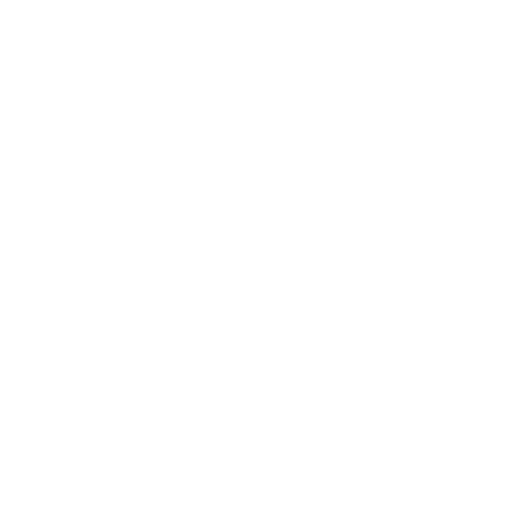
t = 0.00 s
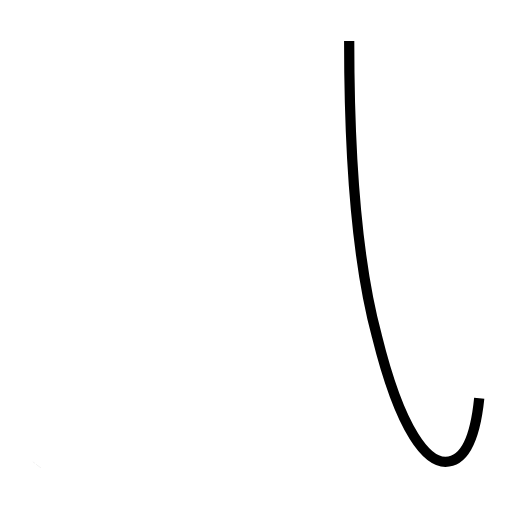
t = 1.54 s
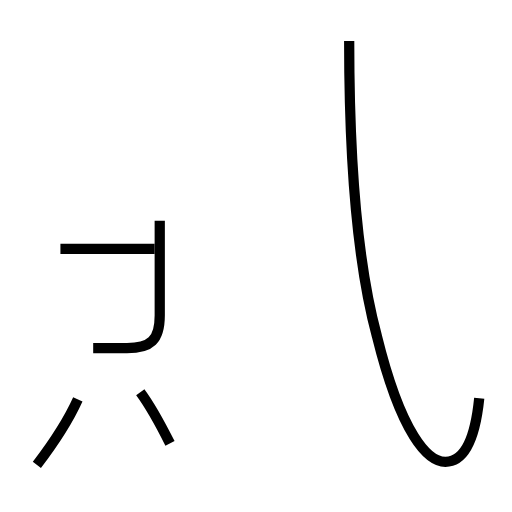
t = 2.75 s
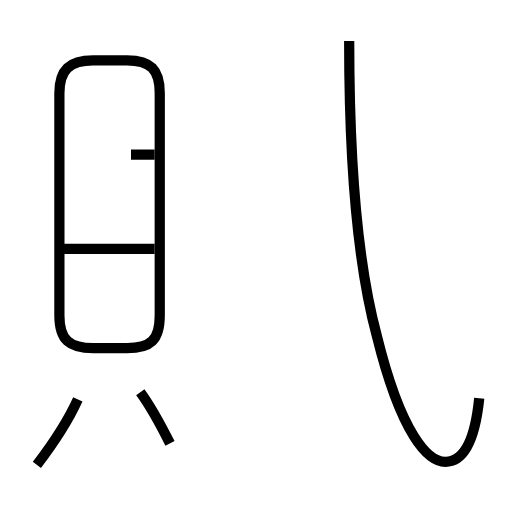
t = 4.42 s
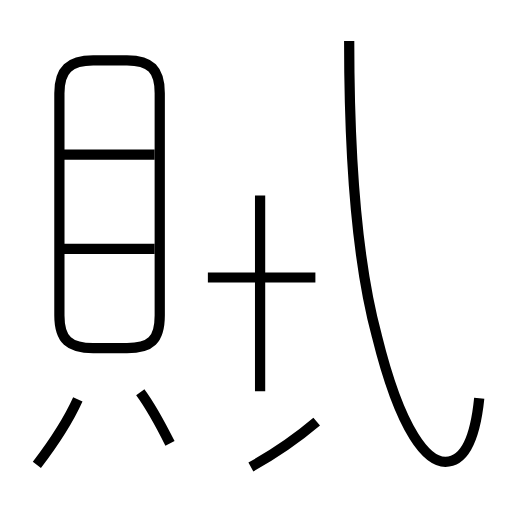
t = 5.75 s
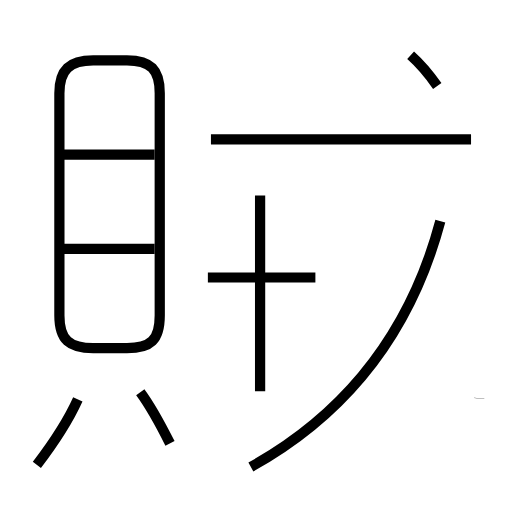
t = 7.33 s

The animated SVG that drew these frames (rendered in a browser with its animation timeline set to each time). Animation: 11 SMIL elements (animate=11); one cycle of 7.33 s.

<?xml version='1.0' encoding='utf-8'?>
<svg viewBox="0.0 -6.0 50.0 50.0" version="1.1" xmlns="http://www.w3.org/2000/svg"><rect x="-1000" y="-1000" width="2000" height="2000" stroke="white" fill="white" /><g style="fill:none;stroke:#000000;stroke-width:1"><path d="M 46.8 -5.1 C 46.3 -0.2 44.9 1.1 43.5 1.1 C 41.8 1.1 39.2 -1.5 36.8 -11.2 C 35.2 -17.1 34.1 -26.4 34.1 -40.0 " transform="translate(0.0 38.0)" stroke-dasharray="51.22457575820265" stroke-dashoffset="51.22457575820265"><animate attributeName="stroke-dashoffset" from="51.22457575820265" to="0" dur="1.5367372727460793s" begin="0s; anim_end.end" fill="freeze" id="anim0" /></path><path d="M 3.6 1.4 C 5.2 -0.7 6.7 -3.0 7.6 -5.0 " transform="translate(0.0 38.0)" stroke-dasharray="7.562225152980458" stroke-dashoffset="7.562225152980458"><animate attributeName="stroke-dashoffset" from="7.562225152980458" to="0" dur="0.22686675458941374s" begin="anim0.end" fill="freeze" id="anim1" /></path><path d="M 16.6 -0.7 C 15.8 -2.3 14.8 -4.2 13.7 -5.7 " transform="translate(0.0 38.0)" stroke-dasharray="5.786783630066811" stroke-dashoffset="5.786783630066811"><animate attributeName="stroke-dashoffset" from="5.786783630066811" to="0" dur="0.17360350890200432s" begin="anim1.end" fill="freeze" id="anim2" /></path><path d="M 15.1 -19.7 L 5.9 -19.7 " transform="translate(0.0 38.0)" stroke-dasharray="9.2" stroke-dashoffset="9.2"><animate attributeName="stroke-dashoffset" from="9.2" to="0" dur="0.27599999999999997s" begin="anim2.end" fill="freeze" id="anim3" /></path><path d="M 9.1 -10.0 L 12.4 -10.0 C 14.7 -10.0 15.6 -10.8 15.6 -13.2 L 15.6 -34.9 C 15.6 -37.2 14.7 -38.1 12.4 -38.1 L 9.1 -38.1 C 6.8 -38.1 5.8 -37.2 5.8 -34.9 L 5.8 -13.2 C 5.8 -10.8 6.8 -10.0 9.1 -10.0 Z " transform="translate(0.0 38.0)" stroke-dasharray="71.28337415629174" stroke-dashoffset="71.28337415629174"><animate attributeName="stroke-dashoffset" from="71.28337415629174" to="0" dur="2.1385012246887523s" begin="anim3.end" fill="freeze" id="anim4" /></path><path d="M 15.1 -28.9 L 5.9 -28.9 " transform="translate(0.0 38.0)" stroke-dasharray="9.2" stroke-dashoffset="9.2"><animate attributeName="stroke-dashoffset" from="9.2" to="0" dur="0.27599999999999997s" begin="anim4.end" fill="freeze" id="anim5" /></path><path d="M 25.4 -5.8 L 25.4 -24.9 " transform="translate(0.0 38.0)" stroke-dasharray="19.099999999999998" stroke-dashoffset="19.099999999999998"><animate attributeName="stroke-dashoffset" from="19.099999999999998" to="0" dur="0.573s" begin="anim5.end" fill="freeze" id="anim6" /></path><path d="M 30.8 -16.9 L 20.3 -16.9 " transform="translate(0.0 38.0)" stroke-dasharray="10.5" stroke-dashoffset="10.5"><animate attributeName="stroke-dashoffset" from="10.5" to="0" dur="0.315s" begin="anim6.end" fill="freeze" id="anim7" /></path><path d="M 24.5 1.6 C 33.5 -3.4 40.0 -11.2 43.0 -22.4 " transform="translate(0.0 38.0)" stroke-dasharray="31.183652147260837" stroke-dashoffset="31.183652147260837"><animate attributeName="stroke-dashoffset" from="31.183652147260837" to="0" dur="0.9355095644178251s" begin="anim7.end" fill="freeze" id="anim8" /></path><path d="M 46.0 -30.4 L 20.6 -30.4 " transform="translate(0.0 38.0)" stroke-dasharray="25.4" stroke-dashoffset="25.4"><animate attributeName="stroke-dashoffset" from="25.4" to="0" dur="0.7619999999999999s" begin="anim8.end" fill="freeze" id="anim9" /></path><path d="M 42.7 -35.6 C 42.0 -36.6 41.0 -37.8 40.1 -38.6" transform="translate(0.0 38.0)" stroke-dasharray="3.977740303589482" stroke-dashoffset="3.977740303589482"><animate attributeName="stroke-dashoffset" from="3.977740303589482" to="0" dur="0.11933220910768445s" begin="anim9.end" fill="freeze" id="anim_end" /></path></g></svg>
